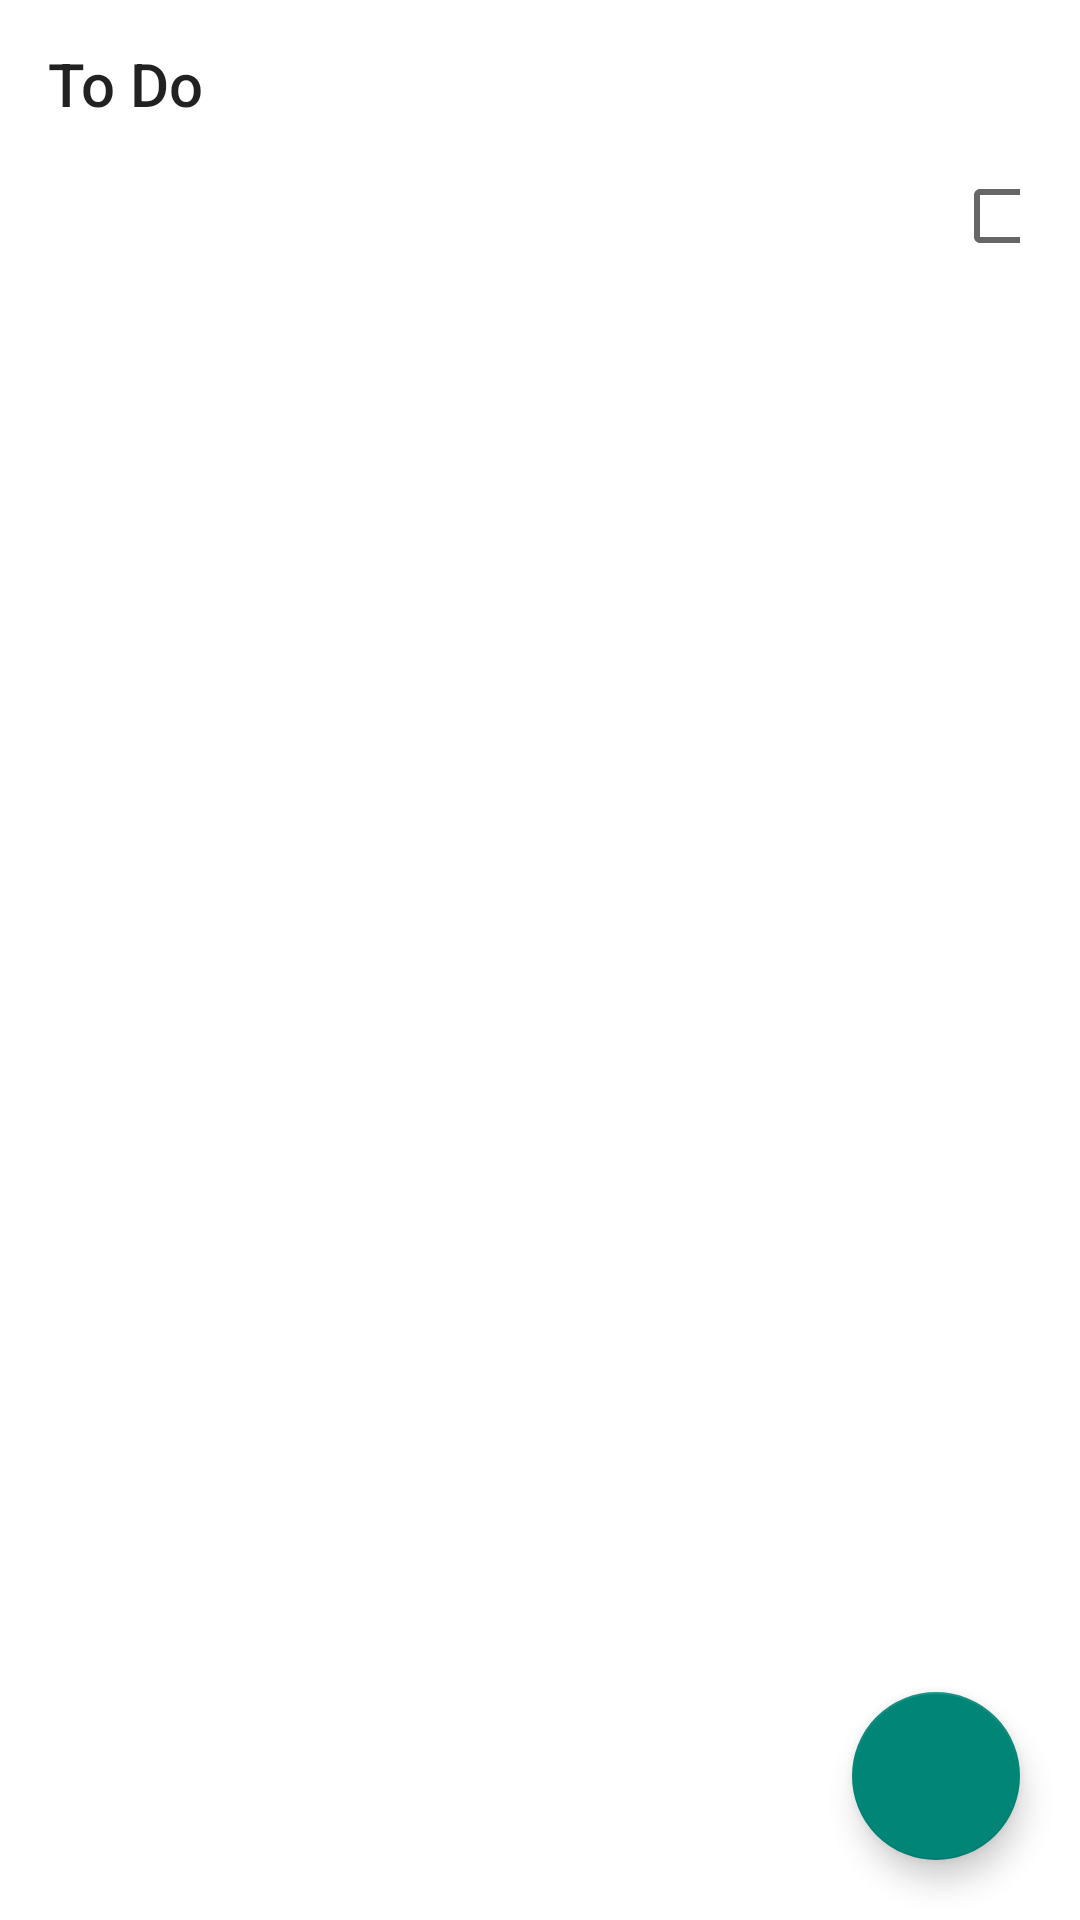

Layout XML and referenced resources for this Android screen:
<!-- AndroidManifest.xml: application theme AppTheme -->
<!-- res/layout/fragment_task_details.xml -->
<?xml version="1.0" encoding="utf-8"?>
<RelativeLayout xmlns:android="http://schemas.android.com/apk/res/android"
    xmlns:app="http://schemas.android.com/apk/res-auto"
    xmlns:tools="http://schemas.android.com/tools"
    android:layout_width="match_parent"
    android:layout_height="match_parent"
    android:background="@color/colorBackground">

    <com.google.android.material.appbar.MaterialToolbar
        android:id="@+id/toolbar"
        android:layout_width="match_parent"
        android:layout_height="wrap_content"
        android:layout_alignParentStart="true"
        android:layout_alignParentTop="true"
        app:title="@string/app_name" />

    <ScrollView
        android:layout_width="match_parent"
        android:layout_height="wrap_content"
        android:layout_below="@+id/toolbar"
        android:nestedScrollingEnabled="false"
        android:paddingHorizontal="20dp"
        android:scrollbars="none">

        <LinearLayout
            android:layout_width="match_parent"
            android:layout_height="wrap_content"
            android:clipChildren="false"
            android:clipToPadding="false"
            android:orientation="vertical"
            android:paddingBottom="100dp">

            <RelativeLayout
                android:layout_width="match_parent"
                android:layout_height="wrap_content">

                <com.google.android.material.textview.MaterialTextView
                    android:id="@+id/createdOn"
                    android:layout_width="match_parent"
                    android:layout_height="wrap_content"
                    android:layout_alignParentStart="true"
                    android:layout_centerVertical="true"
                    android:textColor="@color/textColorSecondary"
                    android:textSize="16sp"
                    tools:text="24 Jan, 2024, 10:00 AM" />

                <CheckBox
                    android:id="@+id/completed"
                    android:layout_width="wrap_content"
                    android:layout_height="wrap_content"
                    android:layout_alignParentEnd="true"
                    android:layout_centerVertical="true"
                    android:layout_marginEnd="-10dp" />

            </RelativeLayout>

            <com.google.android.material.textview.MaterialTextView
                android:id="@+id/title"
                android:layout_width="match_parent"
                android:layout_height="wrap_content"
                android:layout_marginTop="15dp"
                android:textColor="@color/textColorPrimary"
                android:textSize="18sp"
                tools:text="@tools:sample/lorem/random" />

        </LinearLayout>
    </ScrollView>

    <com.google.android.material.floatingactionbutton.FloatingActionButton
        android:id="@+id/delete"
        android:layout_width="wrap_content"
        android:layout_height="wrap_content"
        android:layout_alignParentEnd="true"
        android:layout_alignParentBottom="true"
        android:layout_margin="20dp"
        android:contentDescription="@string/content_description_create_task"
        android:src="@drawable/baseline_delete_outline_24" />
</RelativeLayout>
<!-- resources referenced by this layout -->
<resources>
  <color name="colorBackground">#ffffff</color>
  <color name="textColorPrimary">#000000</color>
  <color name="textColorSecondary">#99000000</color>
  <string name="app_name">To Do</string>
  <string name="content_description_create_task">Create a new Task</string>
  <style name="AppTheme" parent="Theme.MaterialComponents.Light.NoActionBar.Bridge" />
</resources>
